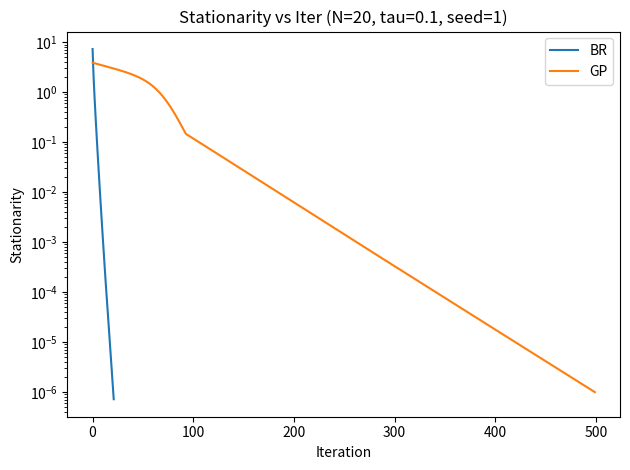

This figure's Python source: (Note: this script raises an exception after producing the figure.)
import numpy as np
import time
from dataclasses import dataclass, asdict
from typing import Dict, Any, Tuple, List
import matplotlib.pyplot as plt


"""data structures"""


@dataclass
class GameParams:
    N: int
    a: np.ndarray  # shape (N,)
    b: np.ndarray  # shape (N,)
    w: np.ndarray  # shape (N,)
    gamma: np.ndarray  # shape (N,)
    tau: float
    C: float
    lam: float
    eps: float


@dataclass
class RunResult:
    algo: str  # "BR" or "GP"
    N: int
    tau: float
    seed: int
    iters: int
    converged: bool
    wall_time: float
    stationarity: float
    potential: float
    x: np.ndarray  # final allocation
    fairness: Dict[str, float]

    stat_hist: np.ndarray  # stationarity per iteration
    time_hist: np.ndarray  # cumulative wall-clock time per iteration
    fairness_hist: Dict[str, np.ndarray]


"""Core model utilities"""


def positive_part(z: float) -> float:
    return max(z, 0.0)


def potential_phi(x: np.ndarray, params: GameParams) -> float:
    """
    potential function: type: float
    """
    N = params.N
    a, b, w, gamma = params.a, params.b, params.w, params.gamma
    tau, C, lam, eps = params.tau, params.C, params.lam, params.eps

    x_clipped = np.maximum(x, eps)
    X = np.sum(x_clipped)

    # self-side terms
    term_scaling = 0.5 * np.sum(a * x_clipped**2)
    term_price = np.sum(b * x_clipped)
    term_time = np.sum(gamma * w / x_clipped)

    # congestion terms
    term_cong1 = 0.5 * tau * X**2
    term_cong2 = 0.5 * tau * np.sum(x_clipped**2)

    # capacity penalty
    overload = positive_part(X - C)
    term_cap = 0.5 * lam * overload**2

    return term_scaling + term_price + term_time + term_cong1 + term_cong2 + term_cap


def grad_phi(x: np.ndarray, params: GameParams) -> np.ndarray:
    """
    gradient of phi  type: np.ndarray
    """
    a, b, w, gamma = params.a, params.b, params.w, params.gamma
    tau, C, lam, eps = params.tau, params.C, params.lam, params.eps

    x_clipped = np.maximum(x, eps)
    X = np.sum(x_clipped)
    overload = positive_part(X - C)

    g = (
        a * x_clipped
        + b
        - gamma * w / (x_clipped**2)
        + tau * (X + x_clipped)
        + lam * overload
    )
    return g


def stationarity_measure(x: np.ndarray, params: GameParams) -> float:
    g = grad_phi(x, params)
    return np.max(np.abs(g))


# ============================
# Fairness metrics
# ============================


def gini_coefficient(v: np.ndarray) -> float:
    v = np.asarray(v)
    if np.allclose(v, 0):
        return 0.0
    v = np.sort(v)
    n = len(v)
    cum = np.cumsum(v)
    # Gini = (2 * sum(i * v_i) / (n * sum v)) - (n + 1) / n
    numerator = 2.0 * np.sum((np.arange(1, n + 1)) * v)
    denominator = n * np.sum(v)
    return numerator / denominator - (n + 1) / n


def fairness_metrics(x: np.ndarray, params: GameParams) -> Dict[str, float]:
    x = np.asarray(x)
    urgency = params.w * params.gamma

    var_x = float(np.var(x))
    gini_x = float(gini_coefficient(x))

    if np.allclose(x, x[0]) or np.allclose(urgency, urgency[0]):
        corr = 0.0
    else:
        corr = float(np.corrcoef(x, urgency)[0, 1])

    return {
        "variance_x": var_x,
        "gini_x": gini_x,
        "corr_x_urgency": corr,
    }


# ============================
# Instance generation
# ============================


def generate_raw_params(
    N: int, tau: float, rng: np.random.Generator
) -> Tuple[np.ndarray, np.ndarray, np.ndarray, np.ndarray]:
    """
    Sample a_i, b_i, w_i, gamma_i
    """
    a = rng.uniform(0.8, 1.6, size=N)
    b = np.full(N, 0.5)
    w = rng.lognormal(mean=0.0, sigma=0.6, size=N)
    gamma = rng.choice(np.array([0.5, 1.0, 2.0]), size=N)
    return a, b, w, gamma


def solve_ne_lambda0(
    N: int,
    a: np.ndarray,
    b: np.ndarray,
    w: np.ndarray,
    gamma: np.ndarray,
    tau: float,
    eps: float,
    seed: int,
    max_iter: int = 2000,
    eta: float = 5e-3,
    stat_eps: float = 1e-8,
) -> np.ndarray:
    """
    Solve the game once with λ=0 via GP, to get X_free.
    This is only used to compute C = 0.95 * X_free.
    """
    rng = np.random.default_rng(seed)
    x0 = eps * (1.0 + 1e-3 * rng.normal(size=N))

    params_lam0 = GameParams(
        N=N,
        a=a,
        b=b,
        w=w,
        gamma=gamma,
        tau=tau,
        C=1.0,  # dummy; lam=0 => no effect
        lam=0.0,
        eps=eps,
    )

    x = x0.copy()
    for _ in range(max_iter):
        g = grad_phi(x, params_lam0)
        x_new = np.maximum(x - eta * g, eps)
        x = x_new
        stat = stationarity_measure(x, params_lam0)
        if stat <= stat_eps:
            break

    return x


def build_game_params_for_experiment(
    N: int,
    tau: float,
    lam: float,
    eps: float,
    seed_for_instance: int,
) -> GameParams:
    """
    Generate an instance and compute C = 0.95 X_free.
    """
    rng = np.random.default_rng(seed_for_instance)
    a, b, w, gamma = generate_raw_params(N, tau, rng)

    # solve once with λ = 0 to get X_free
    x_free = solve_ne_lambda0(
        N=N,
        a=a,
        b=b,
        w=w,
        gamma=gamma,
        tau=tau,
        eps=eps,
        seed=seed_for_instance + 12345,
    )
    X_free = float(np.sum(x_free))
    C = 0.95 * X_free

    params = GameParams(
        N=N,
        a=a,
        b=b,
        w=w,
        gamma=gamma,
        tau=tau,
        C=C,
        lam=lam,
        eps=eps,
    )
    return params


# ============================
# Best Response (BR) utilities
# ============================


def br_positive_root_newton_bisect(
    i: int,
    x: np.ndarray,
    params: GameParams,
    max_newton: int = 5,
    newton_tol: float = 1e-10,
) -> float:
    """
    Solve the 1D cubic for player i's best response given x^k.
    We treat S_-i = X^k - x_i^k, and (X^k - C)_+ as constants,
    yielding a cubic in x_i >= eps:

    (a_i + 2τ) x^3 + (b_i + τ S_-i + λ (X^k - C)_+) x^2 - γ_i w_i = 0

    We find its unique positive root via Newton + bisection fallback.
    """
    a, b, w, gamma = params.a, params.b, params.w, params.gamma
    tau, C, lam, eps = params.tau, params.C, params.lam, params.eps

    x_clipped = np.maximum(x, eps)
    X = float(np.sum(x_clipped))
    S_minus = X - x_clipped[i]
    overload_const = positive_part(X - C)

    A = a[i] + 2.0 * tau
    B = b[i] + tau * S_minus + lam * overload_const
    C_const = -gamma[i] * w[i]

    def f(z: float) -> float:
        return A * z**3 + B * z**2 + C_const

    def df(z: float) -> float:
        return 3.0 * A * z**2 + 2.0 * B * z

    # Newton starting point: current x_i
    z = max(x_clipped[i], eps * 10.0)
    for _ in range(max_newton):
        val = f(z)
        deriv = df(z)
        if abs(deriv) < 1e-14:
            break
        step = val / deriv
        z_new = z - step
        if z_new <= eps / 2:
            # step went negative; bail to bisection later
            break
        if abs(step) < newton_tol * max(1.0, abs(z)):
            if z_new >= eps:
                return float(z_new)
            else:
                return float(eps)
        z = z_new

    # If Newton didn't converge reliably, do bisection
    # f(eps) < 0 (approx -γ w_i), and for large z, f(z) > 0
    lo = eps
    hi = max(z, 1.0)
    # Increase hi until f(hi) >= 0
    fh = f(hi)
    iter_safety = 0
    while fh < 0 and iter_safety < 60:
        hi *= 2.0
        fh = f(hi)
        iter_safety += 1

    # Bisection
    for _ in range(80):
        mid = 0.5 * (lo + hi)
        fm = f(mid)
        if fm > 0:
            hi = mid
        else:
            lo = mid
        if hi - lo < 1e-12 * max(1.0, mid):
            break

    root = 0.5 * (lo + hi)
    return float(max(root, eps))


def run_br(
    params: GameParams,
    seed: int,
    gamma_relax: float = 0.5,
    max_iter: int = 2000,
    stat_eps: float = 1e-6,
) -> RunResult:
    N = params.N
    rng = np.random.default_rng(seed)
    x = params.eps * (1.0 + 1e-3 * rng.normal(size=N))

    # histories
    stat_hist = []
    time_hist = []
    fairness_hist = {
        "variance_x": [],
        "gini_x": [],
        "corr_x_urgency": [],
    }

    t0 = time.perf_counter()
    converged = False

    for k in range(max_iter):
        x_old = x.copy()
        # Jacobi BR
        br_vals = np.zeros_like(x_old)
        for i in range(N):
            br_i = br_positive_root_newton_bisect(i, x_old, params)
            br_vals[i] = br_i
        x = x_old + gamma_relax * (br_vals - x_old)
        x = np.maximum(x, params.eps)

        # measure stationarity + fairness
        stat = stationarity_measure(x, params)
        fair = fairness_metrics(x, params)

        # record histories
        stat_hist.append(stat)
        time_hist.append(time.perf_counter() - t0)
        fairness_hist["variance_x"].append(fair["variance_x"])
        fairness_hist["gini_x"].append(fair["gini_x"])
        fairness_hist["corr_x_urgency"].append(fair["corr_x_urgency"])

        if stat <= stat_eps:
            converged = True
            iters = k + 1
            break
    else:
        iters = max_iter
        stat = stationarity_measure(x, params)
        fair = fairness_metrics(x, params)

    t1 = time.perf_counter()
    phi_val = potential_phi(x, params)
    fairness_final = fairness_metrics(x, params)

    stat_hist = np.asarray(stat_hist)
    time_hist = np.asarray(time_hist)
    fairness_hist = {k: np.asarray(v) for k, v in fairness_hist.items()}

    return RunResult(
        algo="BR",
        N=params.N,
        tau=params.tau,
        seed=seed,
        iters=iters,
        converged=converged,
        wall_time=t1 - t0,
        stationarity=float(stat),
        potential=float(phi_val),
        x=x,
        fairness=fairness_final,
        stat_hist=stat_hist,
        time_hist=time_hist,
        fairness_hist=fairness_hist,
    )


# ============================
# Gradient Play (GP)
# ============================


def run_gp(
    params: GameParams,
    seed: int,
    eta: float = 5e-3,
    max_iter: int = 2000,
    stat_eps: float = 1e-6,
    max_step: float = 1,
) -> RunResult:
    N = params.N
    rng = np.random.default_rng(seed)

    x = np.maximum(rng.lognormal(mean=0.0, sigma=0.3, size=N), params.eps)

    # histories
    stat_hist = []
    time_hist = []
    fairness_hist = {
        "variance_x": [],
        "gini_x": [],
        "corr_x_urgency": [],
    }

    t0 = time.perf_counter()
    converged = False

    for k in range(max_iter):
        g = grad_phi(x, params)

        step = -eta * g
        step = np.clip(step, -max_step, max_step)
        x = np.maximum(x + step, params.eps)

        stat = stationarity_measure(x, params)
        fair = fairness_metrics(x, params)

        stat_hist.append(stat)
        time_hist.append(time.perf_counter() - t0)
        fairness_hist["variance_x"].append(fair["variance_x"])
        fairness_hist["gini_x"].append(fair["gini_x"])
        fairness_hist["corr_x_urgency"].append(fair["corr_x_urgency"])

        if stat <= stat_eps:
            converged = True
            iters = k + 1
            break
    else:
        iters = max_iter
        stat = stationarity_measure(x, params)
        fair = fairness_metrics(x, params)

    t1 = time.perf_counter()
    phi_val = potential_phi(x, params)
    fairness_final = fairness_metrics(x, params)

    stat_hist = np.asarray(stat_hist)
    time_hist = np.asarray(time_hist)
    fairness_hist = {k: np.asarray(v) for k, v in fairness_hist.items()}

    return RunResult(
        algo="GP",
        N=params.N,
        tau=params.tau,
        seed=seed,
        iters=iters,
        converged=converged,
        wall_time=t1 - t0,
        stationarity=float(stat),
        potential=float(phi_val),
        x=x,
        fairness=fairness_final,
        stat_hist=stat_hist,
        time_hist=time_hist,
        fairness_hist=fairness_hist,
    )


def plot_curves_for_instance(br_result: RunResult, gp_result: RunResult, prefix: str):
    """
    For fixed (N, tau, seed), plot:
      - stationarity vs iteration
      - stationarity vs wall-clock time
      - fairness (Gini) vs iteration
    Each plot: BR & GP on the same figure.
    Files saved as: f"{prefix}_stat_vs_iter.png", etc.
    """
    # --- 1) stationarity vs iteration ---
    plt.figure()
    plt.plot(br_result.stat_hist, label="BR")
    plt.plot(gp_result.stat_hist, label="GP")
    plt.xlabel("Iteration")
    plt.ylabel("Stationarity")
    plt.title(
        f"Stationarity vs Iter (N={br_result.N}, tau={br_result.tau}, seed={br_result.seed})"
    )
    plt.yscale("log")  
    plt.legend()
    plt.tight_layout()
    plt.savefig(f"{prefix}_stat_vs_iter.png", dpi=200)
    plt.close()

    # --- 2) stationarity vs real timeline ---
    plt.figure()
    plt.plot(br_result.time_hist, br_result.stat_hist, label="BR")
    plt.plot(gp_result.time_hist, gp_result.stat_hist, label="GP")
    plt.xlabel("Wall-clock time (s)")
    plt.ylabel("Stationarity")
    plt.title(
        f"Stationarity vs Time (N={br_result.N}, tau={br_result.tau}, seed={br_result.seed})"
    )
    plt.yscale("log")
    plt.legend()
    plt.tight_layout()
    plt.savefig(f"{prefix}_stat_vs_time.png", dpi=200)
    plt.close()

    # --- 3) fairness (Gini) vs iteration ---
    plt.figure()
    br_gini = br_result.fairness_hist["gini_x"]
    gp_gini = gp_result.fairness_hist["gini_x"]
    plt.plot(br_gini, label="BR")
    plt.plot(gp_gini, label="GP")
    plt.xlabel("Iteration")
    plt.ylabel("Gini coefficient of x")
    plt.title(
        f"Fairness (Gini) vs Iter (N={br_result.N}, tau={br_result.tau}, seed={br_result.seed})"
    )
    plt.legend()
    plt.tight_layout()
    plt.savefig(f"{prefix}_fairness_vs_iter.png", dpi=200)
    plt.close()


# ============================
# Experiment harness
# ============================


def run_experiments():
    Ns = [20, 100]
    taus = [0.1, 0.3, 0.6]
    lam = 10.0
    eps = 1e-6
    seeds = [0, 1, 2, 3, 4]

    gp_eta = 5e-3
    stat_eps = 1e-6
    max_iter = 2000

    all_results: List[RunResult] = []

    for N in Ns:
        for tau in taus:
            print(f"\n=== N={N}, tau={tau} ===")
            for seed in seeds:
                params = build_game_params_for_experiment(
                    N=N,
                    tau=tau,
                    lam=lam,
                    eps=eps,
                    seed_for_instance=1000 * (N + 1) + 10 * int(tau * 10) + seed,
                )

                # ----- BR -----
                br_result = run_br(
                    params=params,
                    seed=seed,
                    gamma_relax=0.5,
                    max_iter=max_iter,
                    stat_eps=stat_eps,
                )
                all_results.append(br_result)
                print(
                    f"BR  seed={seed:2d}  iters={br_result.iters:4d}  "
                    f"conv={br_result.converged}  time={br_result.wall_time:.4f}  "
                    f"stat={br_result.stationarity:.2e}"
                )

                # ----- GP -----
                gp_result = run_gp(
                    params=params,
                    seed=seed,
                    eta=gp_eta,
                    max_iter=max_iter,
                    stat_eps=stat_eps,
                )
                all_results.append(gp_result)
                print(
                    f"GP  seed={seed:2d}  iters={gp_result.iters:4d}  "
                    f"conv={gp_result.converged}  time={gp_result.wall_time:.4f}  "
                    f"stat={gp_result.stationarity:.2e}"
                )

                if seed ==1:
                    prefix = f"results/N{N}_tau{tau}_seed{seed}"
                    plot_curves_for_instance(br_result, gp_result, prefix)

    # ---------------- Summary: 加上 fairness 平均值 ----------------
    print("\n================ Summary (mean over seeds) ================")
    for N in Ns:
        for tau in taus:
            for algo in ["BR", "GP"]:
                sub = [r for r in all_results if r.N == N and r.tau == tau and r.algo == algo]
                if not sub:
                    continue
                iters_mean = np.mean([r.iters for r in sub])
                time_mean = np.mean([r.wall_time for r in sub])
                stat_mean = np.mean([r.stationarity for r in sub])
                pot_mean = np.mean([r.potential for r in sub])
                conv_rate = np.mean([1.0 if r.converged else 0.0 for r in sub])

                # 平均 fairness
                var_mean = np.mean([r.fairness["variance_x"] for r in sub])
                gini_mean = np.mean([r.fairness["gini_x"] for r in sub])
                corr_mean = np.mean([r.fairness["corr_x_urgency"] for r in sub])

                print(
                    f"Algo={algo}, N={N:3d}, tau={tau:.1f}: "
                    f"conv_rate={conv_rate:.2f}, "
                    f"iters_mean={iters_mean:.1f}, "
                    f"time_mean={time_mean:.4f}, "
                    f"stat_mean={stat_mean:.2e}, "
                    f"phi_mean={pot_mean:.4e}, "
                    f"var_mean={var_mean:.4e}, "
                    f"gini_mean={gini_mean:.4f}, "
                    f"corr_mean={corr_mean:.4f}"
                )

    return all_results



if __name__ == "__main__":
    run_experiments()
